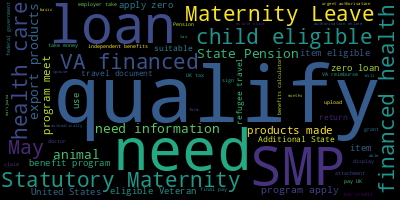

Data behind this chart, as committed beside it:
, 0
?, 259
I, 175
this, 113
Can, 92
for, 78
Do, 75
to, 74
my, 69
qualify, 44
eligible, 40
the, 38
program, 35
Is, 35
get, 33
from, 29
Does, 26
loan, 26
apply, 24
need, 21
item, 21
me, 20
have, 19
an, 19
a, 18
Maternity, 17
SMP, 17
Leave, 17
care, 17
health, 17
be, 17
VA-financed, 17
child, 17
Statutory, 17
travel, 15
May, 15
information, 15
about, 15
State, 14
Pension, 14
tax, 13
animal, 13
made, 13
export, 13
needs, 13
products, 13
Veteran, 12
meet, 12
pay, 12
benefit, 11
use, 11
zero, 10
States, 9
United, 9
Should, 9
claim, 9
document, 8
return, 8
refugee, 8
Additional, 8
benefits, 7
... 114 more rows
